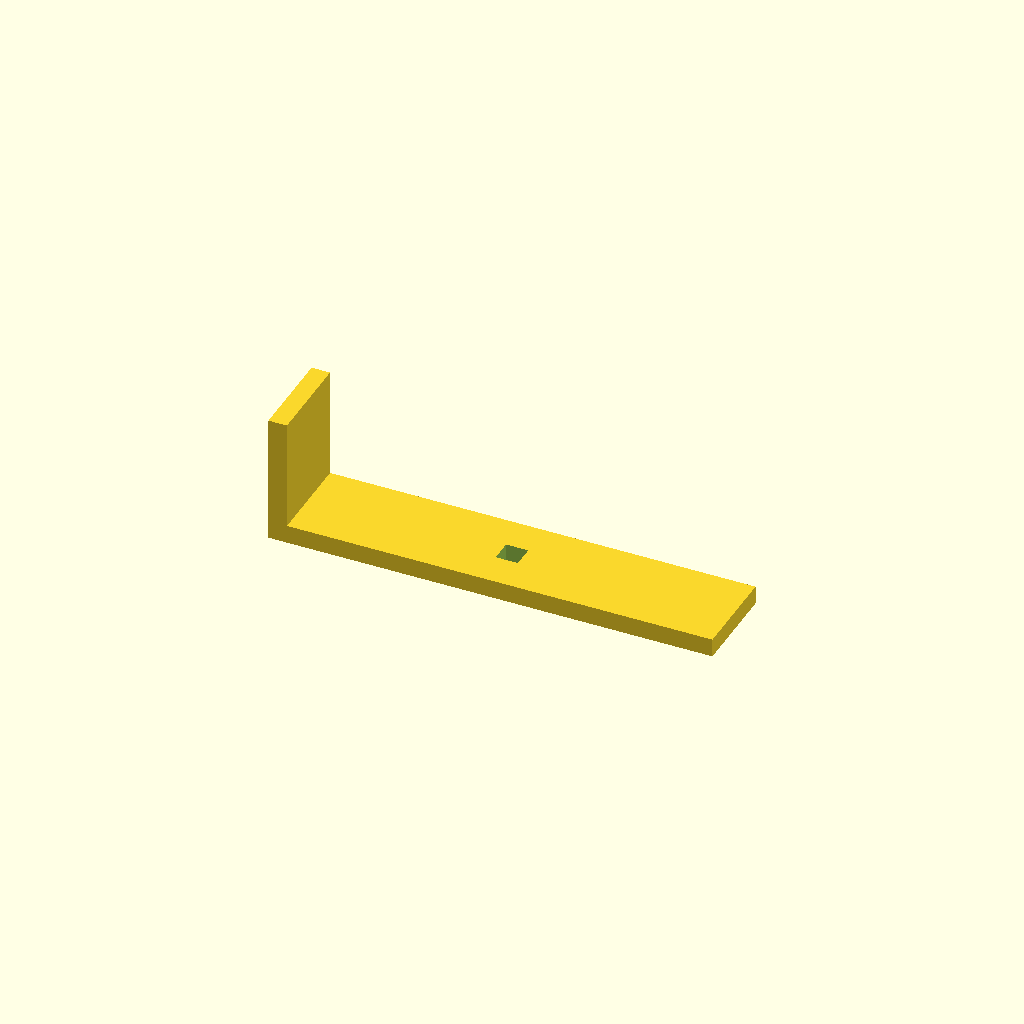
Cell 1: rendered with the file's own defaults.
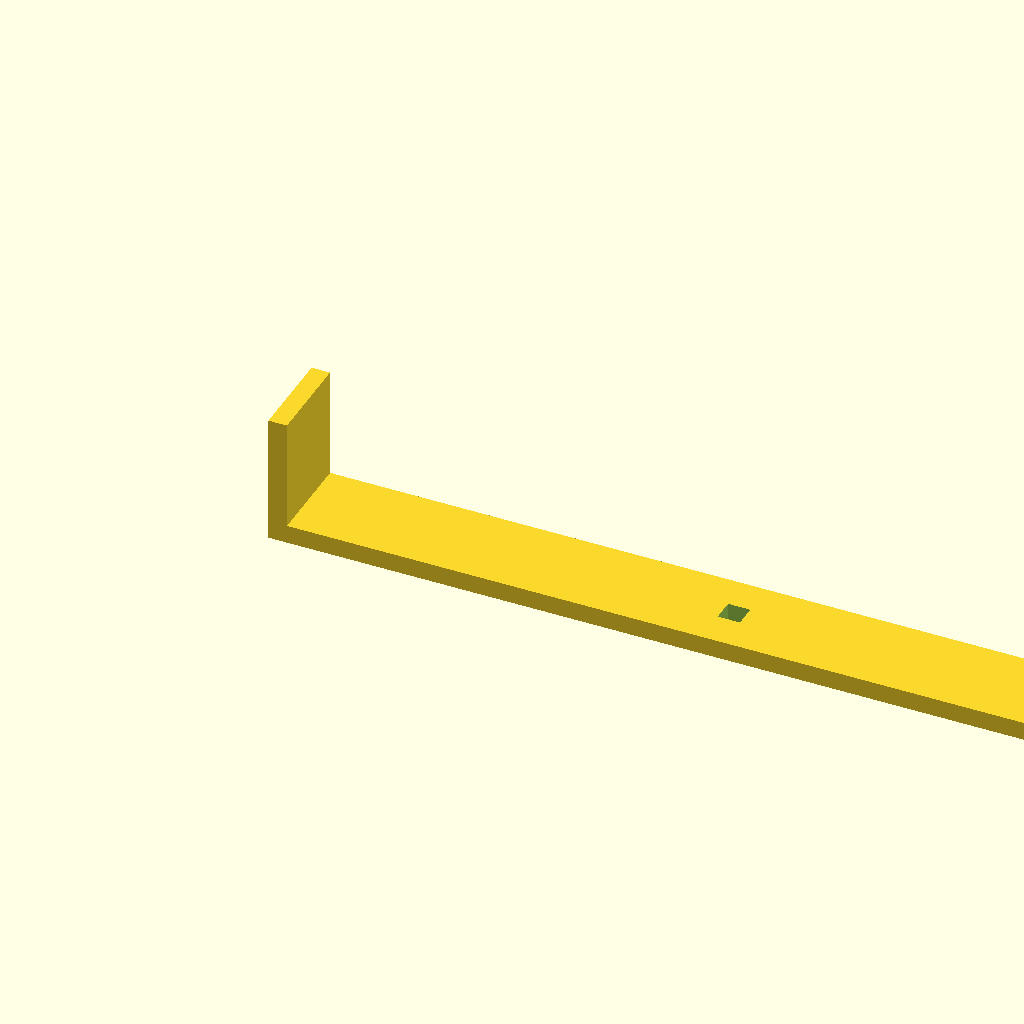
Cell 2: the same model with base_l = 480.
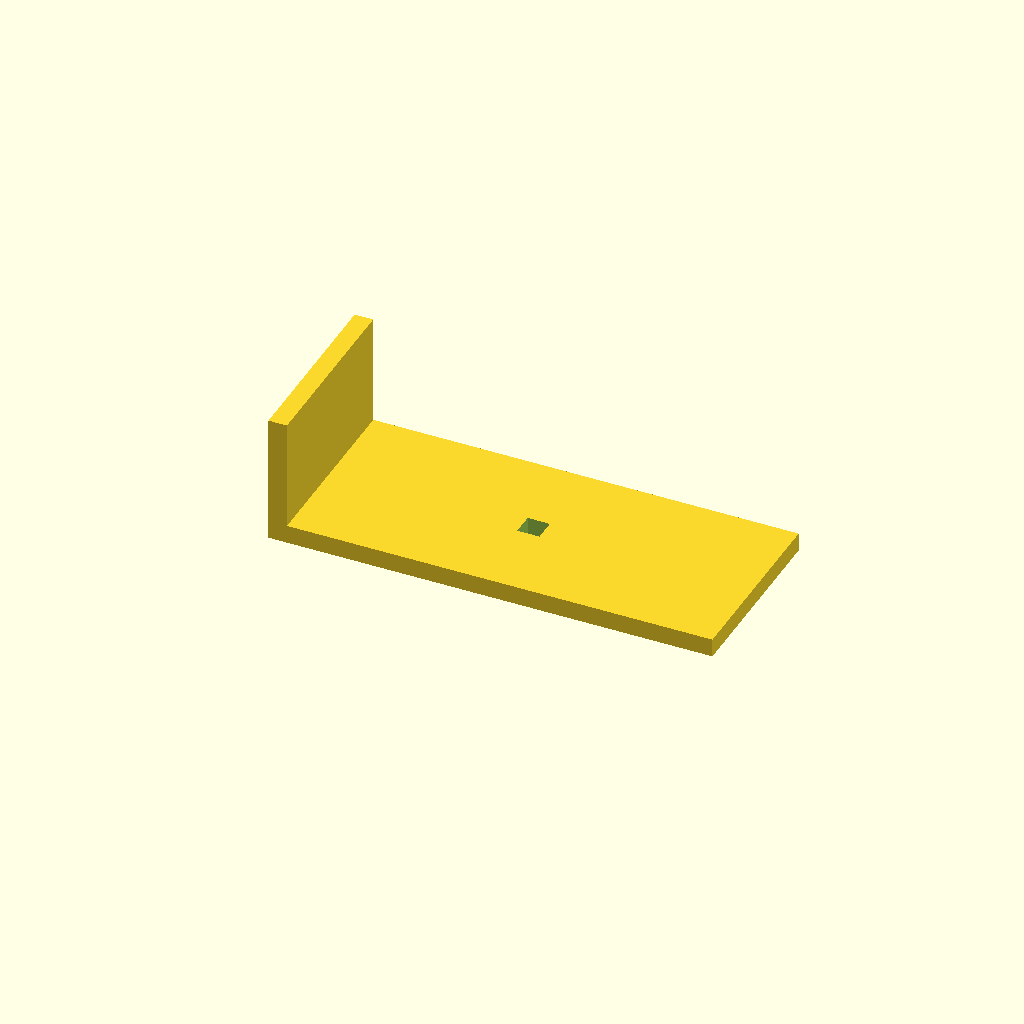
Cell 3: the same model with arm_w = 100.
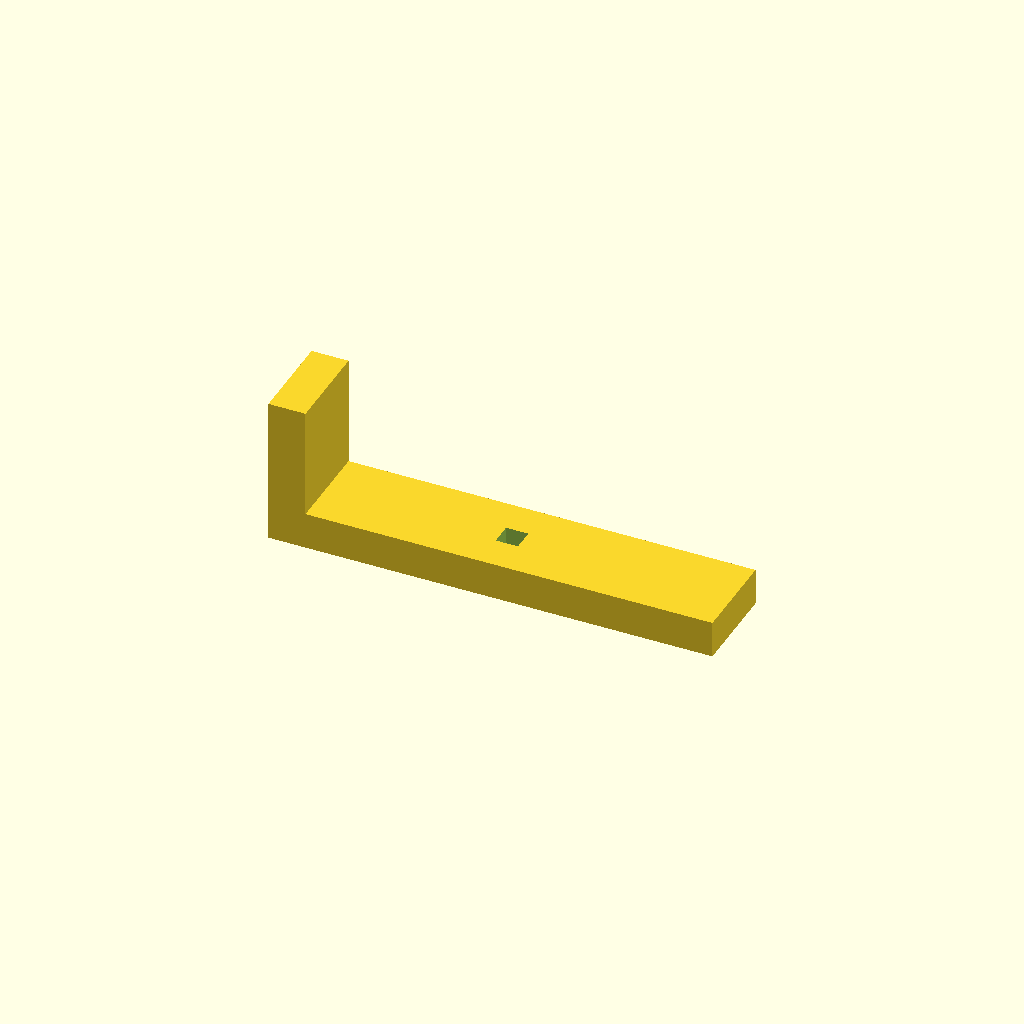
Cell 4 — thick set to 20, the other parameters unchanged.
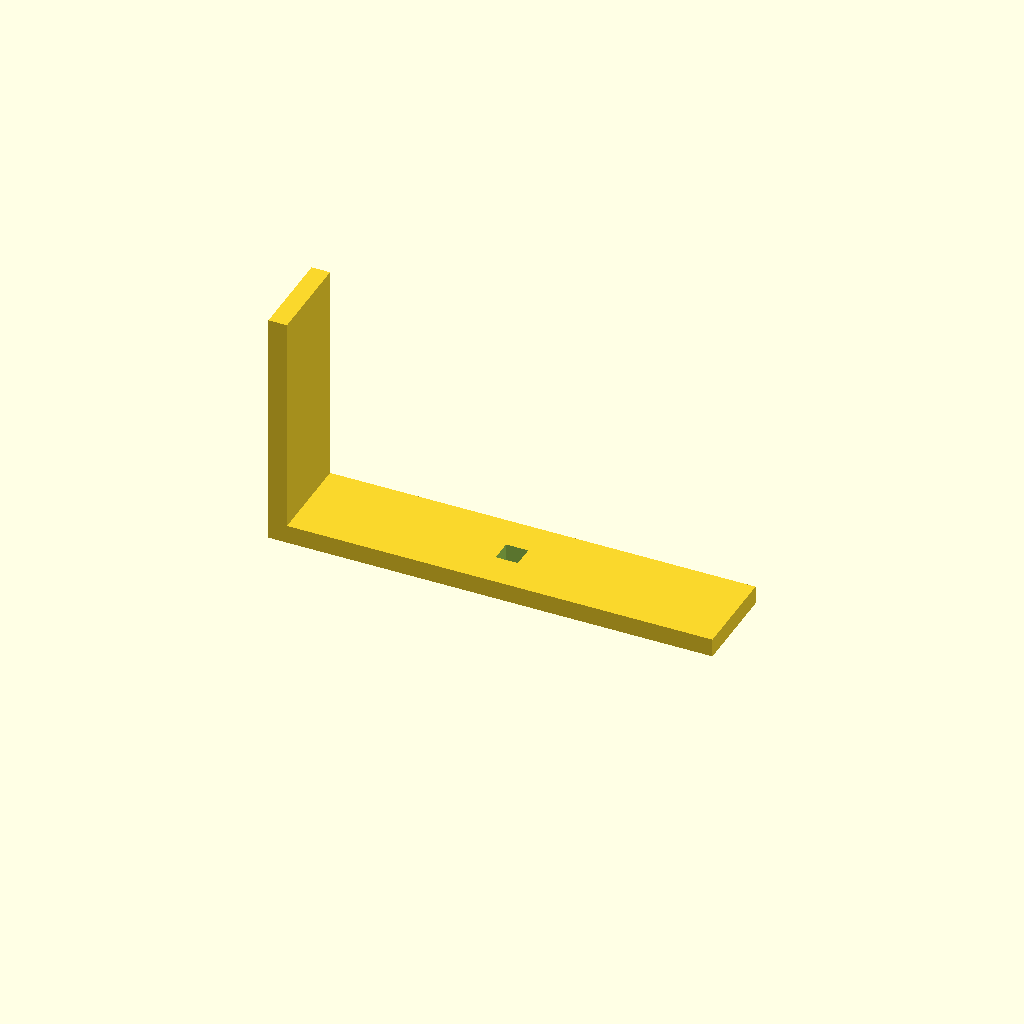
Cell 5: up_h = 120 (everything else at default).
All cells are drawn from one camera (rotation 55°, 0°, 25°, orthographic, colour scheme Cornfield), so only the parameter changes between them.
OpenSCAD source file optional_data/data/scale1/largestruc/part_0048.scad:
$fn = 32;

// ----------------------------------------------------------------------
// Gantry bracket: 200-250 mm L bracket
// ----------------------------------------------------------------------

// --- parameters (mm) ---
base_l = 240;             // base arm length, X
arm_w = 50;               // arm width, Y
thick = 10;               // arm thickness
up_h = 60;                // vertical arm height, Z
slot_w = 12;              // adjustment slot width in the base
fit_tol = 0.1;            // tolerance for press fits, mm
free_tol = 0.3;           // tolerance for clearance fits, mm

total_h = up_h + thick;  // overall height

difference() {
  union() {
    cube([base_l, arm_w, thick]);
    cube([thick, arm_w, total_h]);
  }
  translate([base_l / 2 - slot_w / 2, arm_w / 2 - slot_w / 2, -1])
    cube([slot_w, slot_w, thick + 2]);
}
Parameter table extracted from the source (name, type, default, range or options):
base_l: number, default 240
arm_w: number, default 50
thick: number, default 10
up_h: number, default 60
slot_w: number, default 12
fit_tol: number, default 0.1
free_tol: number, default 0.3
